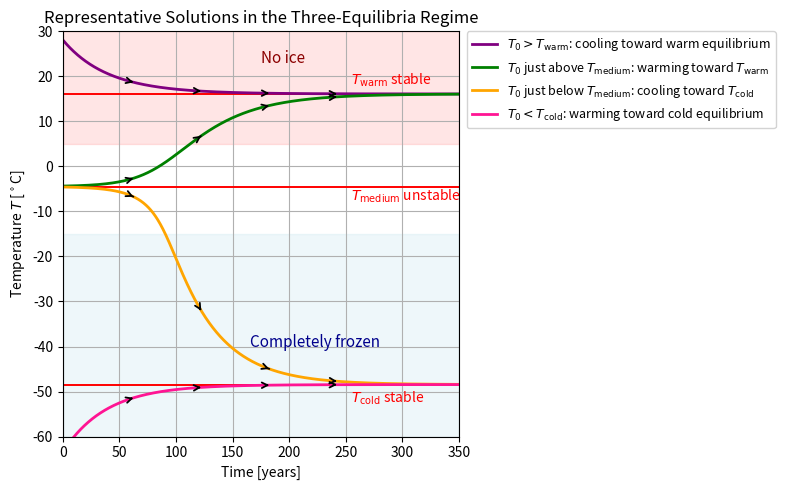

The matplotlib source for this figure:
import numpy as np
import matplotlib.pyplot as plt
from matplotlib.lines import Line2D

# -----------------------------
# Model parameters
# -----------------------------

A = 203.3
B = 2.09
Q = 340
C = 80

# -----------------------------
# Smooth albedo function
# -----------------------------

def alpha(T_celsius):
    T_kelvin = T_celsius + 273.15
    return 0.5 - 0.2 * np.tanh((T_kelvin - 265) / 10)

def net_energy(T):
    return Q * (1 - alpha(T)) - (A + B * T)

def dTdt(T):
    return net_energy(T) / C

# -----------------------------
# Find equilibria numerically
# -----------------------------

def find_equilibria(Tmin=-70, Tmax=40, N=5000):
    Ts = np.linspace(Tmin, Tmax, N)
    Fs = np.array([net_energy(T) for T in Ts])

    roots = []

    for i in range(len(Ts) - 1):
        if Fs[i] * Fs[i + 1] < 0:
            a, b = Ts[i], Ts[i + 1]

            for _ in range(60):
                m = (a + b) / 2
                if net_energy(a) * net_energy(m) <= 0:
                    b = m
                else:
                    a = m

            roots.append((a + b) / 2)

    return roots

equilibria = find_equilibria()

if len(equilibria) != 3:
    raise ValueError(f"Expected 3 equilibria, but found {len(equilibria)}: {equilibria}")

T_cold, T_medium, T_warm = equilibria

print("Computed equilibria:")
print(f"T_cold   = {T_cold:.3f} °C")
print(f"T_medium = {T_medium:.3f} °C")
print(f"T_warm   = {T_warm:.3f} °C")

# -----------------------------
# RK4 solver
# -----------------------------

def solve_ode(T0, t):
    T = np.zeros_like(t)
    T[0] = T0
    dt = t[1] - t[0]

    for i in range(len(t) - 1):
        k1 = dTdt(T[i])
        k2 = dTdt(T[i] + 0.5 * dt * k1)
        k3 = dTdt(T[i] + 0.5 * dt * k2)
        k4 = dTdt(T[i] + dt * k3)

        T[i + 1] = T[i] + (dt / 6) * (k1 + 2*k2 + 2*k3 + k4)

    return T

# -----------------------------
# Representative solutions
# -----------------------------

t = np.linspace(0, 350, 1200)

T_above_warm = solve_ode(T_warm + 12, t)
T_between_medium_warm = solve_ode(T_medium + 0.1, t)
T_between_cold_medium = solve_ode(T_medium - 0.1, t)
T_below_cold = solve_ode(T_cold - 15, t)

# -----------------------------
# Add arrows
# -----------------------------

def add_arrows(ax, t, T, spacing=60):
    arrow_times = np.arange(spacing, t[-1] - spacing, spacing)

    for at in arrow_times:
        i = np.argmin(np.abs(t - at))
        j = min(i + 8, len(t) - 1)

        ax.annotate(
            "",
            xy=(t[j], T[j]),
            xytext=(t[i], T[i]),
            arrowprops=dict(arrowstyle="->", linewidth=1.3, color="black"),
        )

# -----------------------------
# Plot
# -----------------------------

fig, ax = plt.subplots(figsize=(8, 5))

# Shaded regions
ax.fill_between([0, 350], y1=5, y2=30, color="red", alpha=0.10)
ax.fill_between([0, 350], y1=-60, y2=-15, color="lightblue", alpha=0.20)

ax.text(175, 23, "No ice", color="darkred", fontsize=11)
ax.text(165, -40, "Completely frozen", color="darkblue", fontsize=11)

# Equilibrium lines using computed values from same model as intersection graph
ax.axhline(T_warm, color="red", linewidth=1.4)
ax.axhline(T_medium, color="red", linewidth=1.4)
ax.axhline(T_cold, color="red", linewidth=1.4)

# Representative curves
ax.plot(t, T_above_warm, color="purple", linewidth=2)
ax.plot(t, T_between_medium_warm, color="green", linewidth=2)
ax.plot(t, T_between_cold_medium, color="orange", linewidth=2)
ax.plot(t, T_below_cold, color="deeppink", linewidth=2)

# Arrows
add_arrows(ax, t, T_above_warm)
add_arrows(ax, t, T_between_medium_warm)
add_arrows(ax, t, T_between_cold_medium)
add_arrows(ax, t, T_below_cold)

# Labels
ax.text(255, T_warm + 2.0, r"$T_{\mathrm{warm}}$ stable", color="red", fontsize=10)
ax.text(255, T_medium - 3.2, r"$T_{\mathrm{medium}}$ unstable", color="red", fontsize=10)
ax.text(255, T_cold - 4.0, r"$T_{\mathrm{cold}}$ stable", color="red", fontsize=10)

# Formatting
ax.set_xlim(0, 350)
ax.set_ylim(-60, 30)
ax.set_xlabel("Time [years]")
ax.set_ylabel(r"Temperature $T$ [$^\circ$C]")
ax.set_title("Representative Solutions in the Three-Equilibria Regime")
ax.grid(True)

# color legend

legend_elements = [
    Line2D([0], [0], color="purple",   linewidth=2, label=r"$T_0 > T_{\mathrm{warm}}$: cooling toward warm equilibrium"),
    Line2D([0], [0], color="green",    linewidth=2, label=r"$T_0$ just above $T_{\mathrm{medium}}$: warming toward $T_{\mathrm{warm}}$"),
    Line2D([0], [0], color="orange",   linewidth=2, label=r"$T_0$ just below $T_{\mathrm{medium}}$: cooling toward $T_{\mathrm{cold}}$"),
    Line2D([0], [0], color="deeppink", linewidth=2, label=r"$T_0 < T_{\mathrm{cold}}$: warming toward cold equilibrium"),
]

ax.legend(
    handles=legend_elements,
    loc="upper left",
    bbox_to_anchor=(1.02, 1),
    borderaxespad=0,
    fontsize=9,
    framealpha=0.85,
)

plt.tight_layout()
plt.savefig("plot.png", bbox_inches="tight")  # bbox_inches="tight" ensures the legend isn't clipped
plt.show()
